Dataset: processed (GitHub, Utkarsh-Pr/MedGuard). Classes: Acemiz, Allegra, alprax 0 25, Amalong, Atarax, Becozinc, Bifilac, Canitiz, Cetzine, Ciplar 10, Cofsils, Cranmed, Cyclopam, D-Rise, D-Well, D3 More 2K, Dolo 650, Eldoper, Emeset, Etoshine 90, Etoshine MR, Folvite, Gelusil, Gestorab, glimi save M 0 5, Gluxit 10, M-Strong, Meftal 250 DT, melecobalamine, Menoease, Metronidazole, Montair, Muvera, Mysopas, Pacimol 650, Pan 20, Pan-D, Paracip 650, Redotil, Shelcal 500, Sibelium 10mg, Sompraz, Strepsils, Tayo 60K, Tendonease, Udapa-Trio, Unienzyme, Velgut, Vitamin E, Vomikind, Zincovit, Zofer.

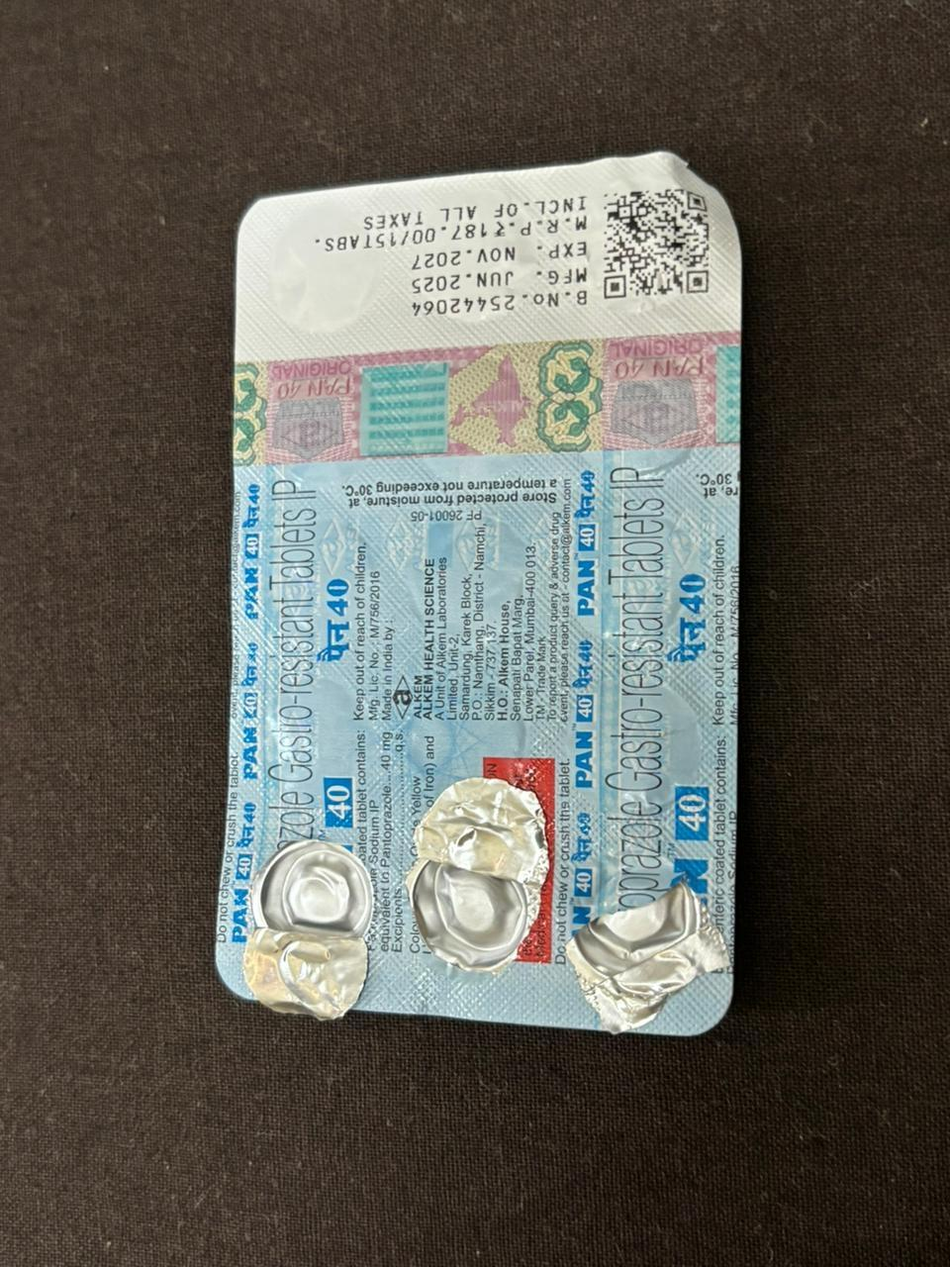
Label: Pan-D

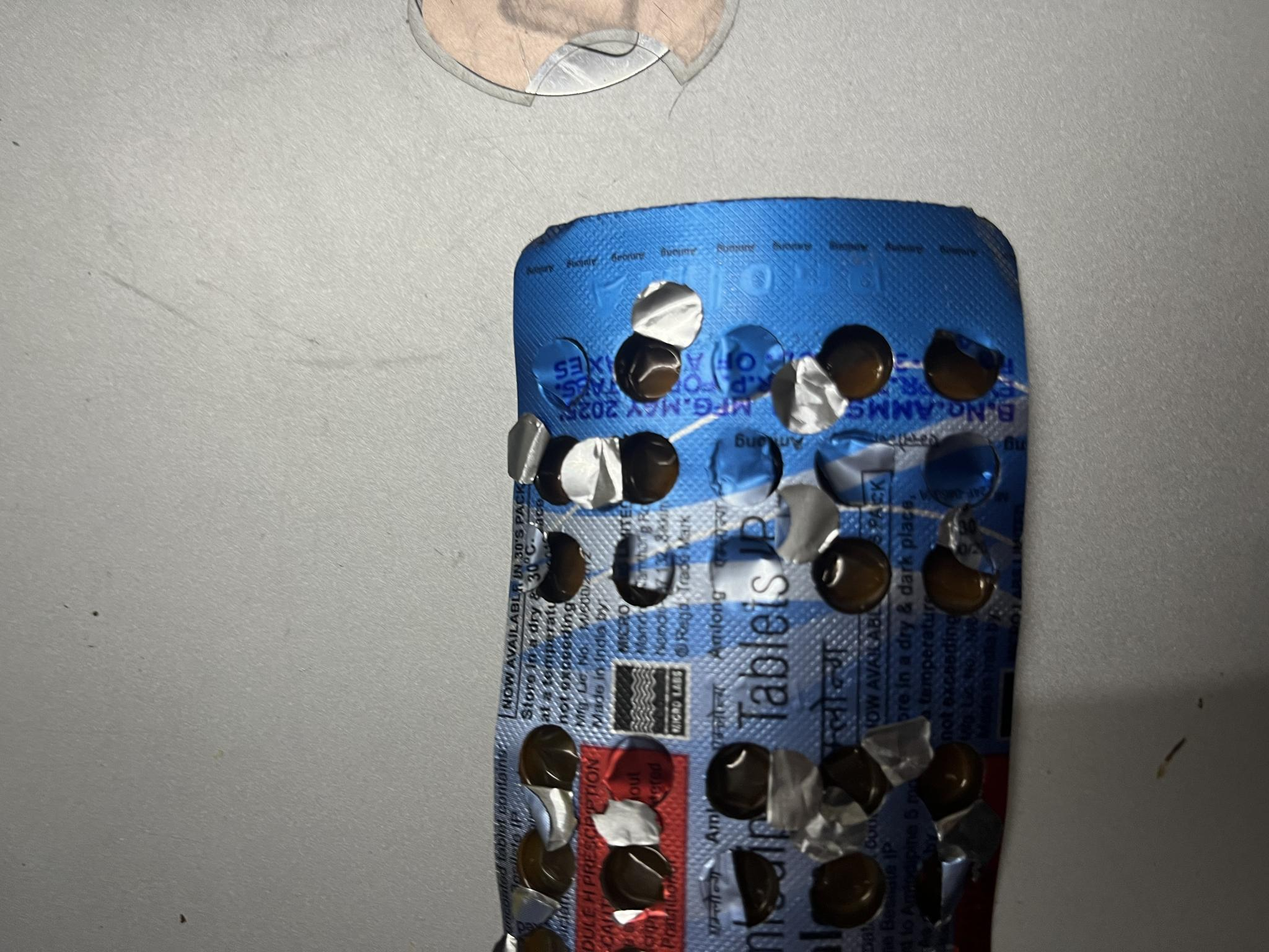
Label: Amalong

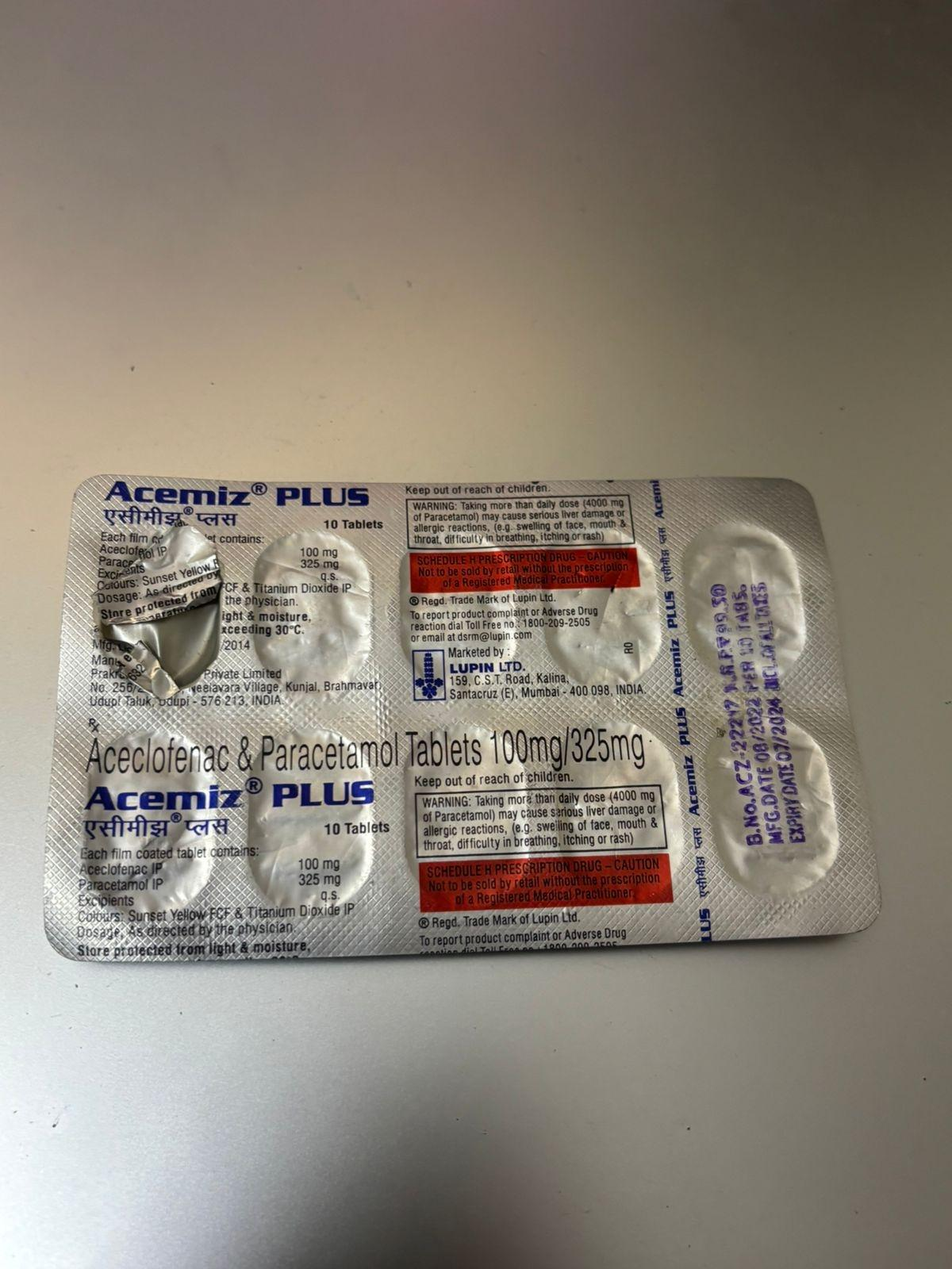
Label: Acemiz

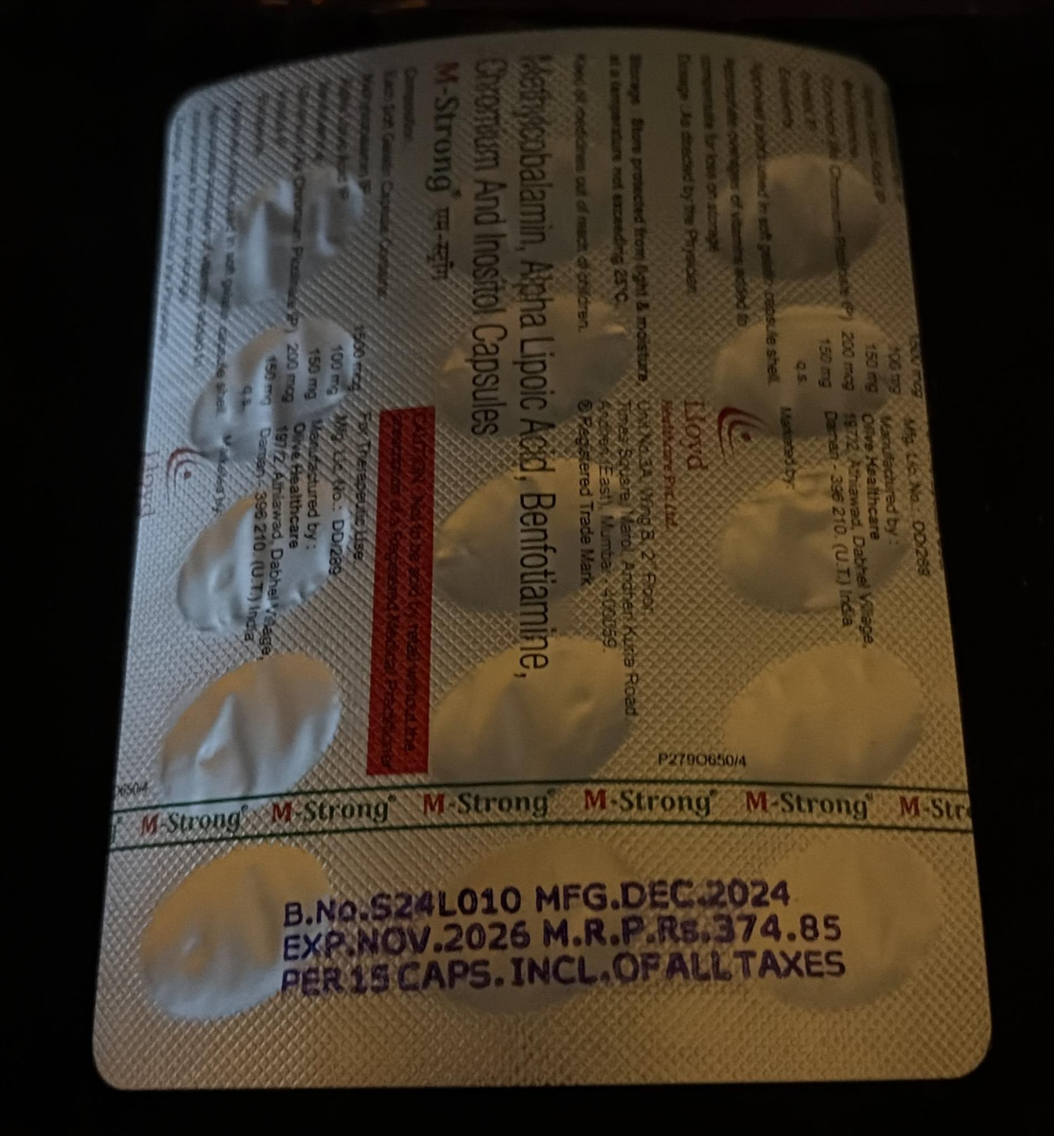
Label: M-Strong

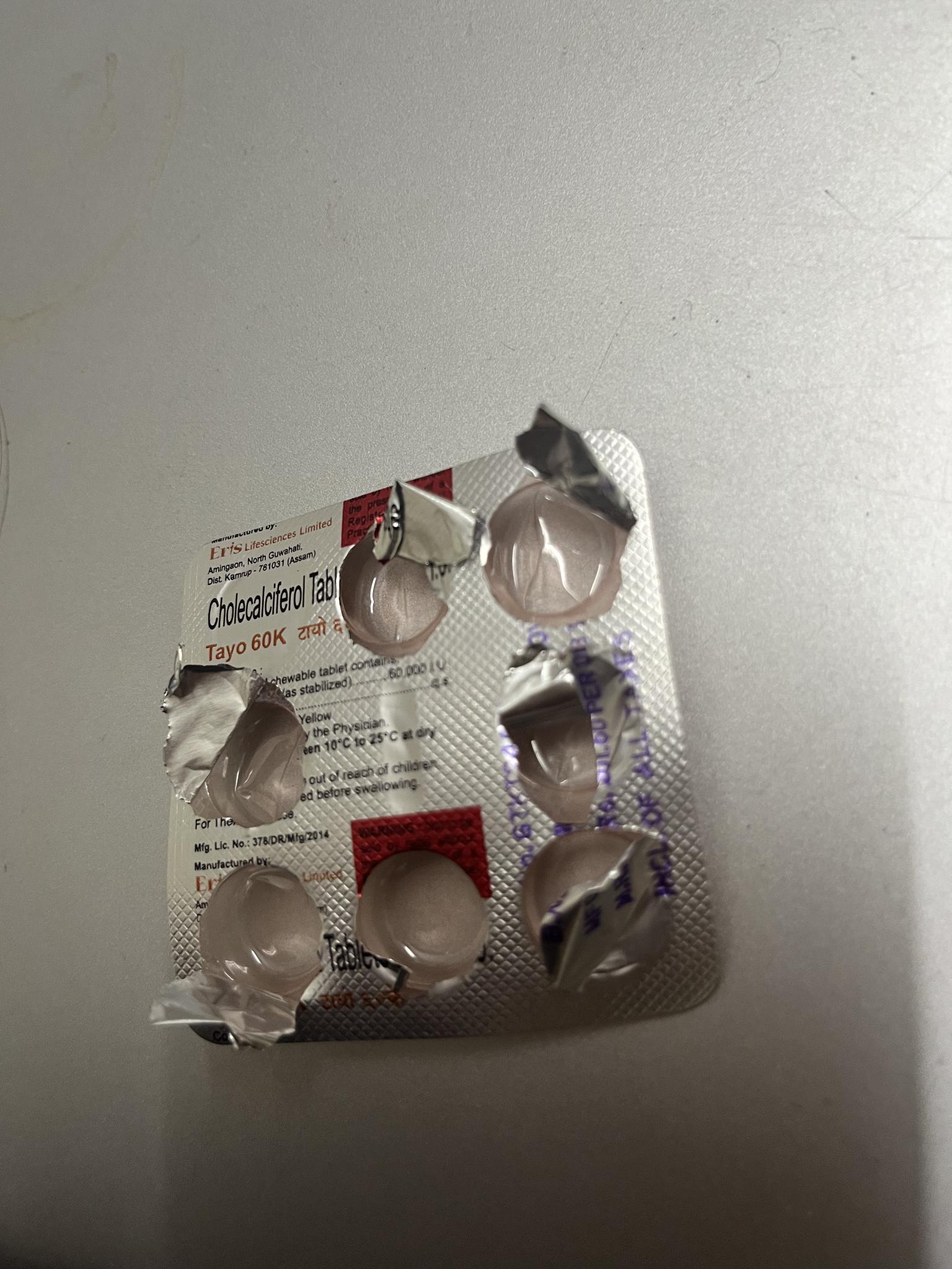
Label: Tayo 60K

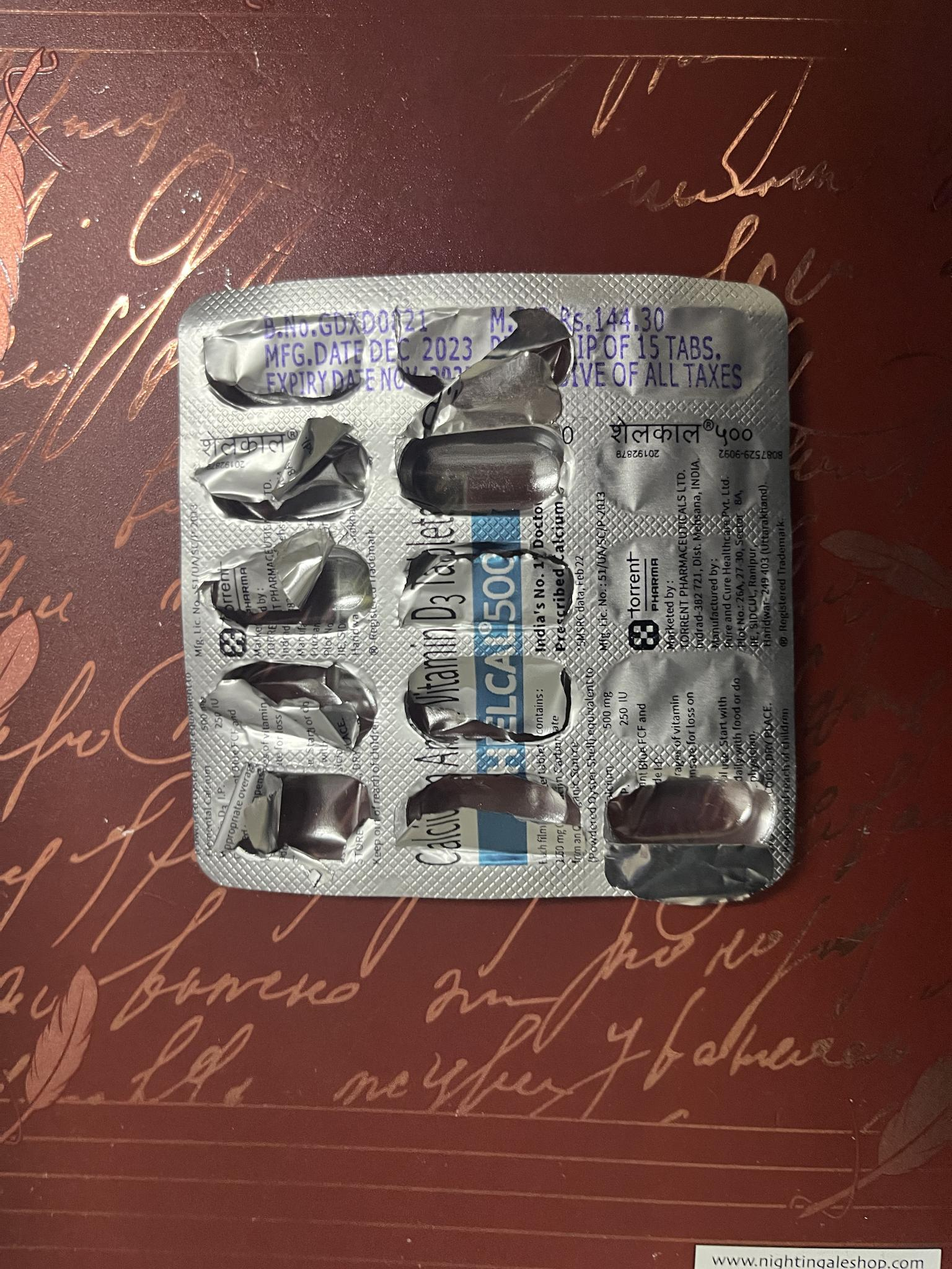
Label: Shelcal 500
